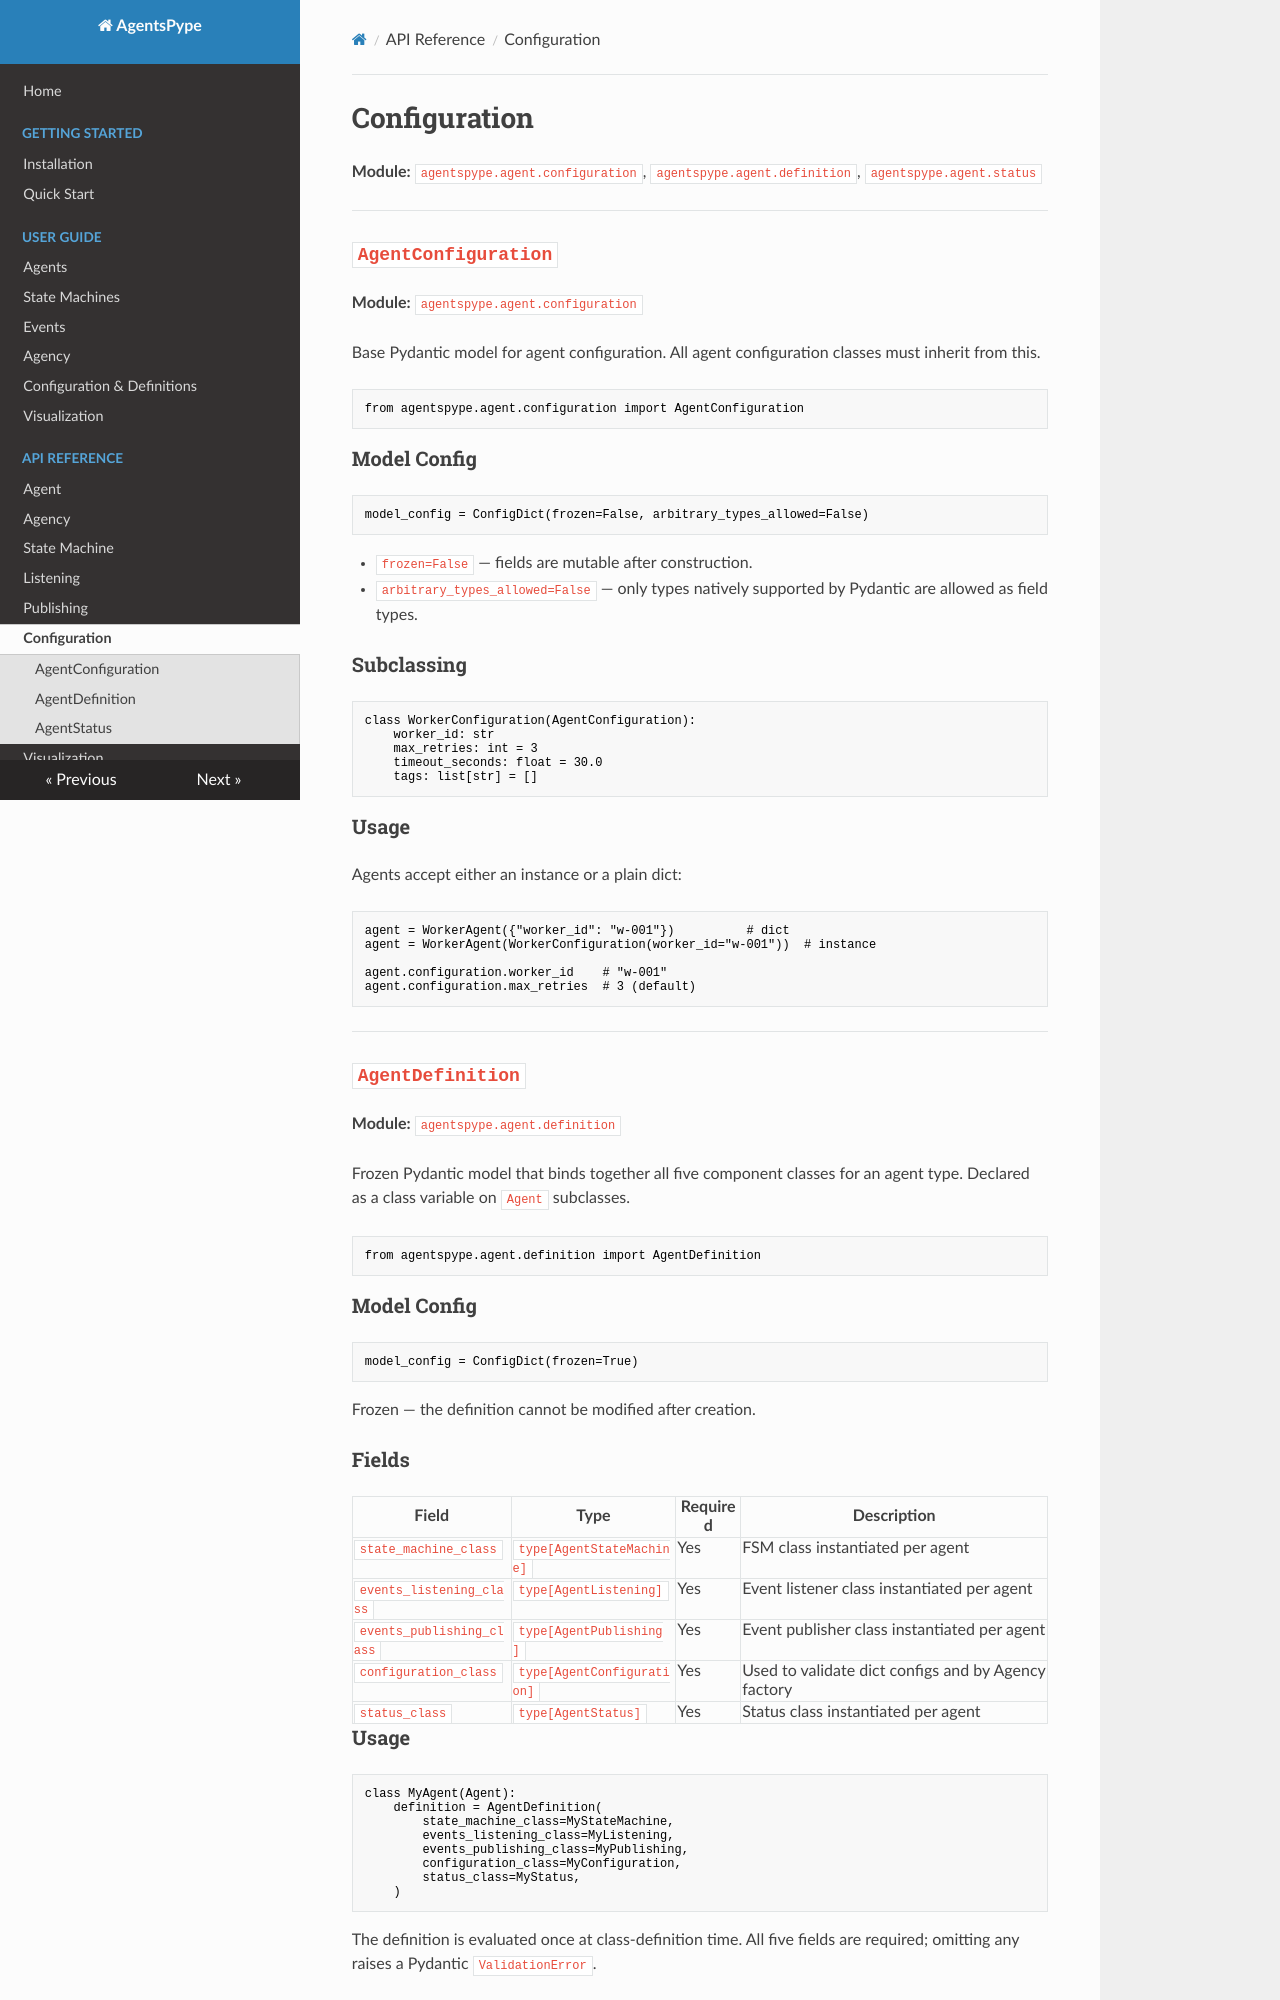

repository: gianlucapagliara/agentspype · page: api/configuration/index.html · generator: mkdocs

# Configuration

**Module:** `agentspype.agent.configuration`, `agentspype.agent.definition`, `agentspype.agent.status`

---

## `AgentConfiguration`

**Module:** `agentspype.agent.configuration`

Base Pydantic model for agent configuration. All agent configuration classes must inherit from this.

```python
from agentspype.agent.configuration import AgentConfiguration
```

### Model Config

```python
model_config = ConfigDict(frozen=False, arbitrary_types_allowed=False)
```

- `frozen=False` — fields are mutable after construction.
- `arbitrary_types_allowed=False` — only types natively supported by Pydantic are allowed as field types.

### Subclassing

```python
class WorkerConfiguration(AgentConfiguration):
    worker_id: str
    max_retries: int = 3
    timeout_seconds: float = 30.0
    tags: list[str] = []
```

### Usage

Agents accept either an instance or a plain dict:

```python
agent = WorkerAgent({"worker_id": "w-001"})          # dict
agent = WorkerAgent(WorkerConfiguration(worker_id="w-001"))  # instance

agent.configuration.worker_id    # "w-001"
agent.configuration.max_retries  # 3 (default)
```

---

## `AgentDefinition`

**Module:** `agentspype.agent.definition`

Frozen Pydantic model that binds together all five component classes for an agent type. Declared as a class variable on `Agent` subclasses.

```python
from agentspype.agent.definition import AgentDefinition
```

### Model Config

```python
model_config = ConfigDict(frozen=True)
```

Frozen — the definition cannot be modified after creation.

### Fields

| Field | Type | Required | Description |
|---|---|---|---|
| `state_machine_class` | `type[AgentStateMachine]` | Yes | FSM class instantiated per agent |
| `events_listening_class` | `type[AgentListening]` | Yes | Event listener class instantiated per agent |
| `events_publishing_class` | `type[AgentPublishing]` | Yes | Event publisher class instantiated per agent |
| `configuration_class` | `type[AgentConfiguration]` | Yes | Used to validate dict configs and by Agency factory |
| `status_class` | `type[AgentStatus]` | Yes | Status class instantiated per agent |
